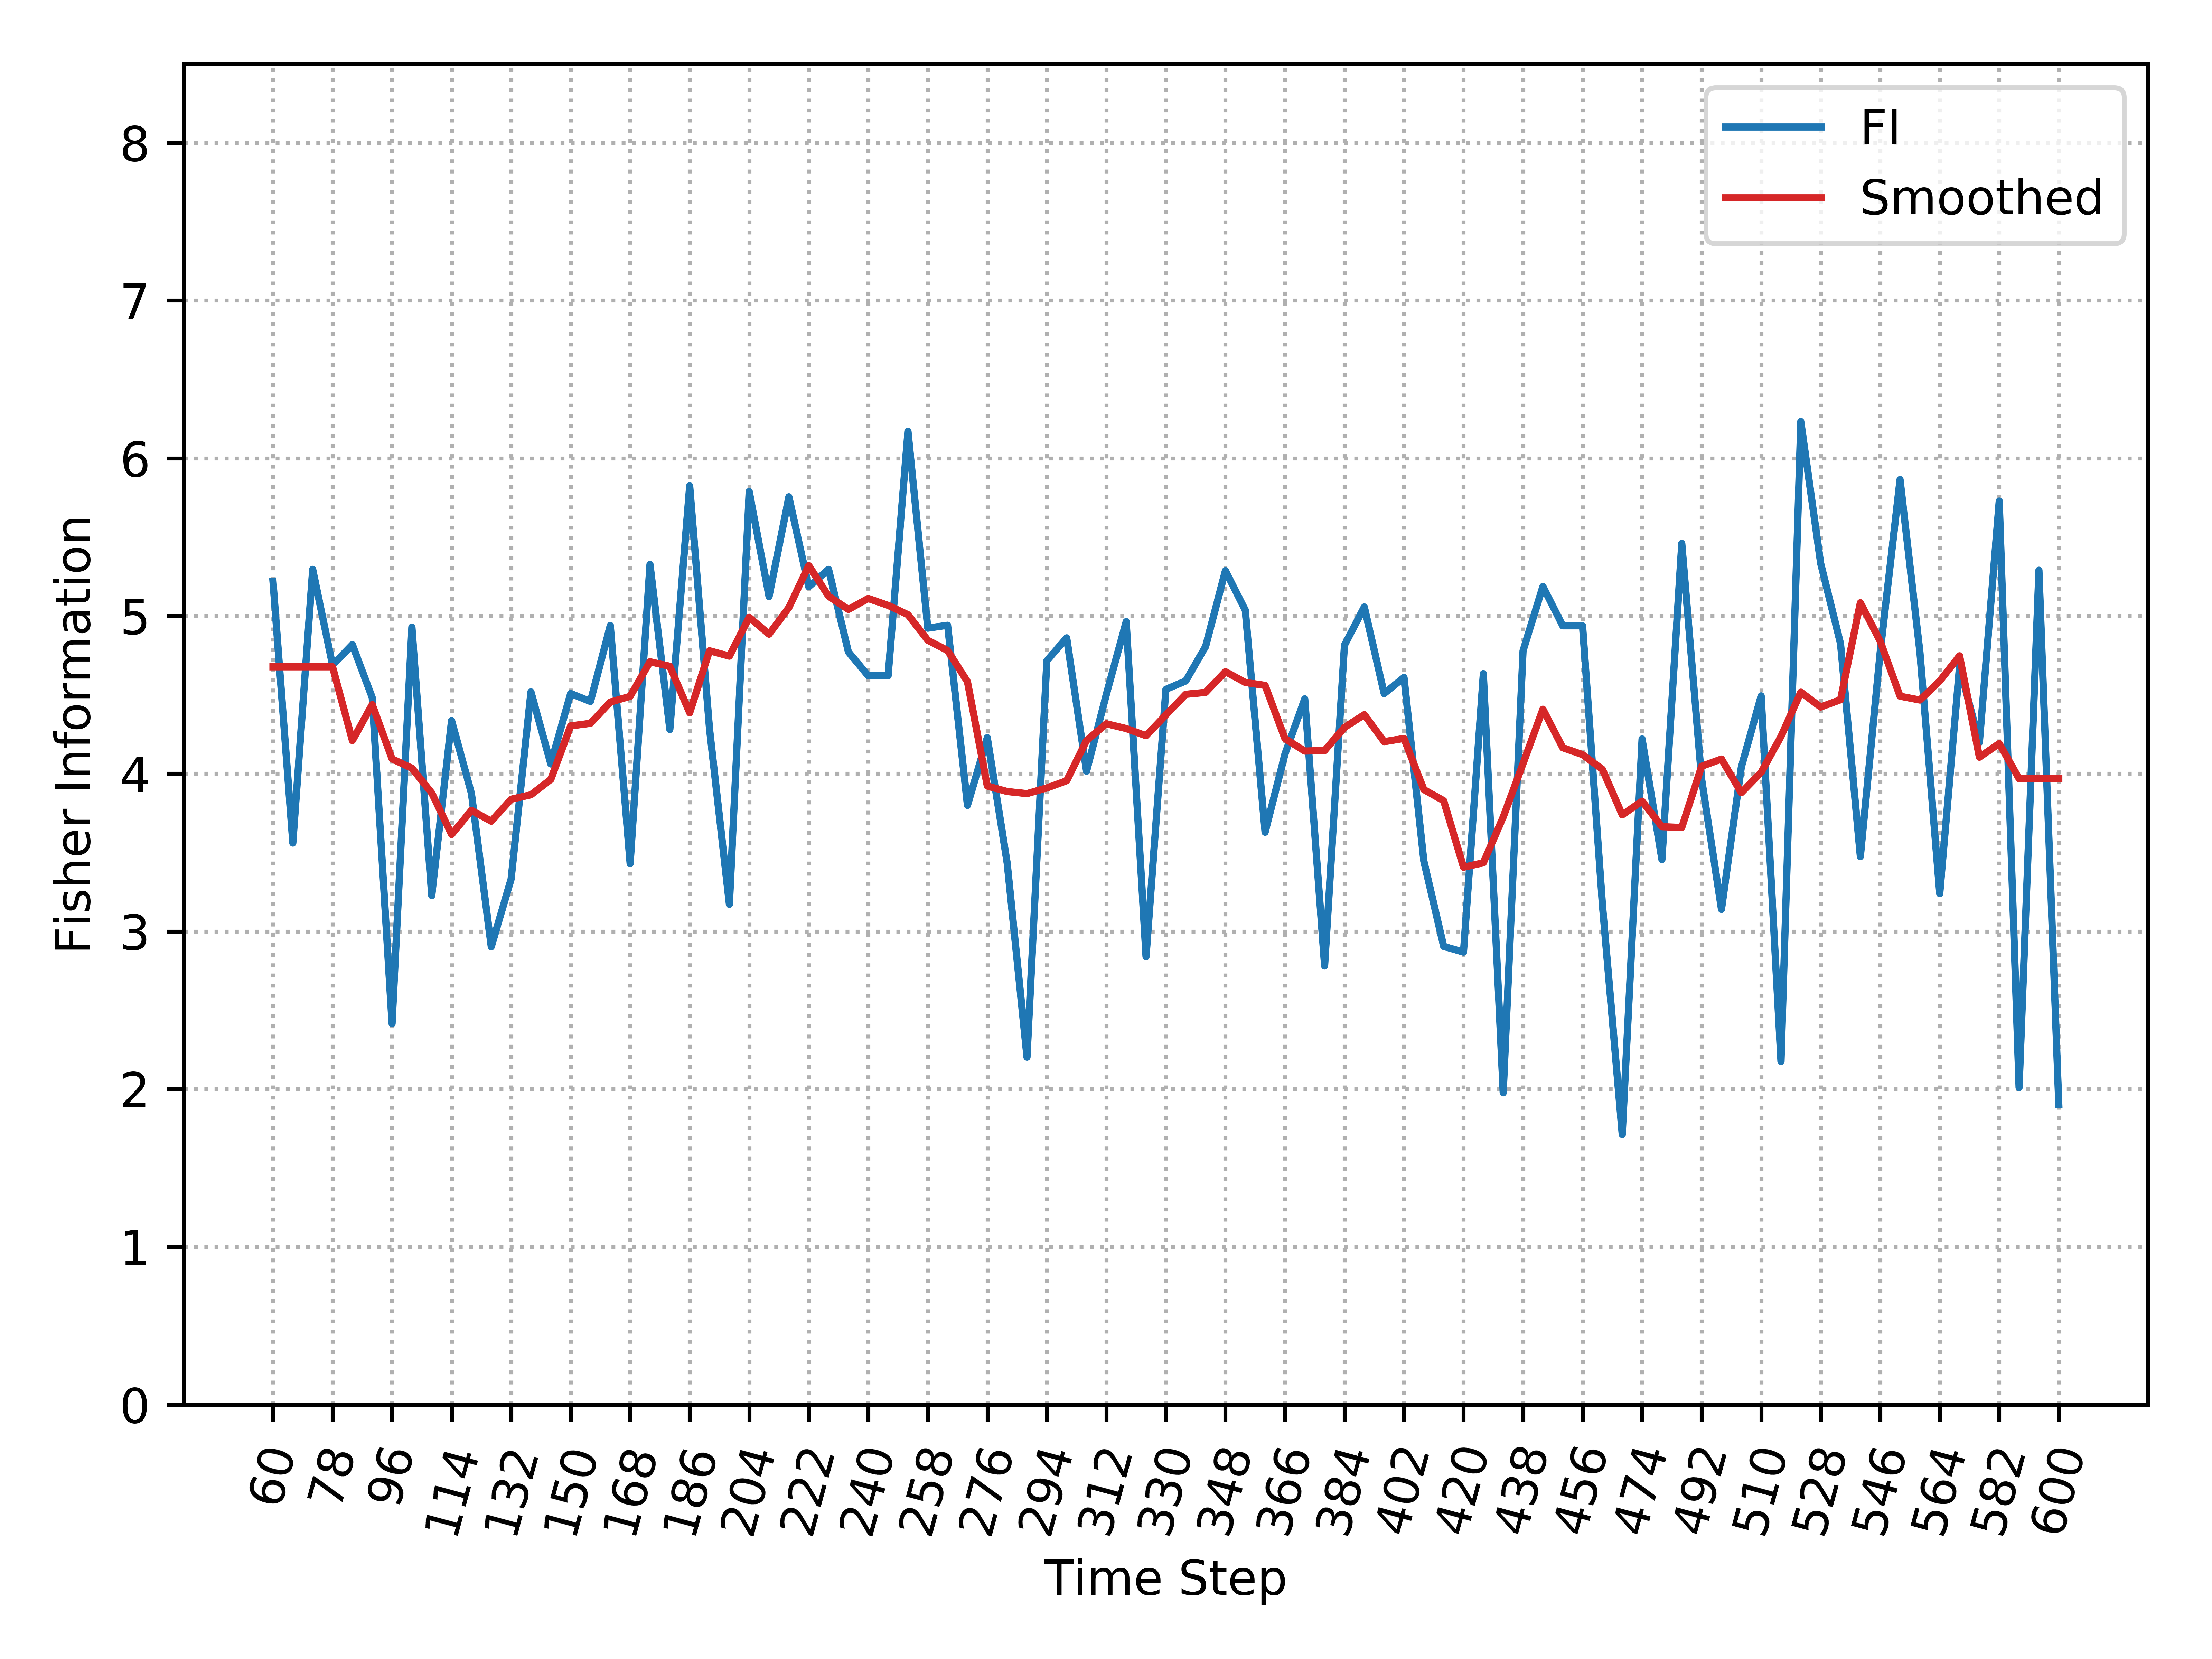

Values plotted in this chart, from the file beside it:
, Time_Step, FI, Smooth_FI
0, 60, 5.22, 4.678
1, 66, 3.56, 4.678
2, 72, 5.296, 4.678
3, 78, 4.689, 4.678
4, 84, 4.818, 4.21
5, 90, 4.483, 4.438
6, 96, 2.415, 4.093
7, 102, 4.93, 4.035
8, 108, 3.227, 3.878
9, 114, 4.337, 3.614
10, 120, 3.875, 3.767
11, 126, 2.903, 3.699
12, 132, 3.332, 3.838
13, 138, 4.518, 3.866
14, 144, 4.062, 3.963
15, 150, 4.508, 4.303
16, 156, 4.458, 4.319
17, 162, 4.94, 4.454
18, 168, 3.43, 4.49
19, 174, 5.327, 4.71
20, 180, 4.28, 4.681
21, 186, 5.825, 4.386
22, 192, 4.283, 4.779
23, 198, 3.172, 4.745
24, 204, 5.789, 4.991
25, 210, 5.123, 4.885
26, 216, 5.756, 5.053
27, 222, 5.185, 5.32
28, 228, 5.296, 5.125
29, 234, 4.772, 5.041
30, 240, 4.62, 5.111
31, 246, 4.62, 5.067
32, 252, 6.172, 5.008
33, 258, 4.923, 4.846
34, 264, 4.941, 4.781
35, 270, 3.799, 4.583
36, 276, 4.228, 3.921
37, 282, 3.435, 3.887
38, 288, 2.203, 3.874
39, 294, 4.716, 3.91
40, 300, 4.861, 3.955
41, 306, 4.015, 4.21
42, 312, 4.503, 4.316
43, 318, 4.964, 4.286
44, 324, 2.839, 4.241
45, 330, 4.535, 4.373
46, 336, 4.588, 4.503
47, 342, 4.806, 4.515
48, 348, 5.287, 4.647
49, 354, 5.037, 4.579
50, 360, 3.629, 4.56
51, 366, 4.124, 4.222
52, 372, 4.474, 4.143
53, 378, 2.781, 4.147
54, 384, 4.814, 4.293
55, 390, 5.057, 4.374
56, 396, 4.508, 4.203
57, 402, 4.61, 4.224
58, 408, 3.446, 3.899
59, 414, 2.905, 3.829
... 31 more rows
